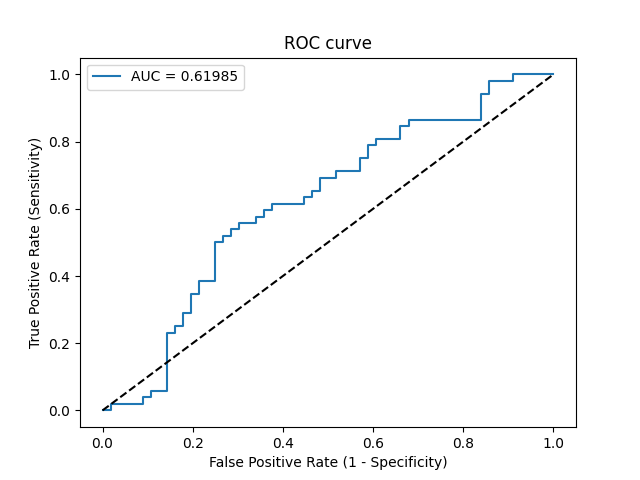

The table this chart was drawn from, first rows:
Threshold, Sensitivity, Specificity, NPV, PPV
inf, 0.0, 1.0, 0.5185, 0
0.4784, 0.0, 0.9821, 0.514, 0.0
0.4773, 0.01923, 0.9821, 0.5189, 0.5
0.4763, 0.01923, 0.9107, 0.5, 0.1667
0.476, 0.03846, 0.9107, 0.505, 0.2857
0.4758, 0.03846, 0.8929, 0.5, 0.25
0.4732, 0.05769, 0.8929, 0.5051, 0.3333
0.4723, 0.05769, 0.8571, 0.4948, 0.2727
0.4687, 0.2308, 0.8571, 0.5455, 0.6
0.4686, 0.2308, 0.8393, 0.5402, 0.5714
0.4685, 0.25, 0.8393, 0.5465, 0.5909
0.4677, 0.25, 0.8214, 0.5412, 0.5652
0.467, 0.2885, 0.8214, 0.5542, 0.6
0.4669, 0.2885, 0.8036, 0.5488, 0.5769
0.4661, 0.3462, 0.8036, 0.5696, 0.6207
0.466, 0.3462, 0.7857, 0.5641, 0.6
0.465, 0.3846, 0.7857, 0.5789, 0.625
0.4646, 0.3846, 0.75, 0.5676, 0.5882
0.4605, 0.5, 0.75, 0.6176, 0.65
0.4603, 0.5, 0.7321, 0.6119, 0.6341
0.4595, 0.5192, 0.7321, 0.6212, 0.6429
0.4586, 0.5192, 0.7143, 0.6154, 0.6279
0.4579, 0.5385, 0.7143, 0.625, 0.6364
0.4578, 0.5385, 0.6964, 0.619, 0.6222
0.4573, 0.5577, 0.6964, 0.629, 0.6304
0.4569, 0.5577, 0.6607, 0.6167, 0.6042
0.4567, 0.5769, 0.6607, 0.6271, 0.6122
0.4563, 0.5769, 0.6429, 0.6207, 0.6
0.456, 0.5962, 0.6429, 0.6316, 0.6078
0.4557, 0.5962, 0.625, 0.625, 0.5962
0.4555, 0.6154, 0.625, 0.6364, 0.6038
0.4531, 0.6154, 0.5536, 0.6078, 0.5614
0.4524, 0.6346, 0.5536, 0.62, 0.569
0.4513, 0.6346, 0.5357, 0.6122, 0.5593
0.4499, 0.6538, 0.5357, 0.625, 0.5667
0.4497, 0.6538, 0.5179, 0.617, 0.5574
0.4477, 0.6923, 0.5179, 0.6444, 0.5714
0.4469, 0.6923, 0.4821, 0.6279, 0.5538
0.4465, 0.7115, 0.4821, 0.6429, 0.5606
0.4452, 0.7115, 0.4286, 0.6154, 0.5362
0.444, 0.75, 0.4286, 0.6486, 0.5493
0.4432, 0.75, 0.4107, 0.6389, 0.5417
0.442, 0.7885, 0.4107, 0.6765, 0.5541
0.4415, 0.7885, 0.3929, 0.6667, 0.5467
0.4398, 0.8077, 0.3929, 0.6875, 0.5526
0.4369, 0.8077, 0.3393, 0.6552, 0.5316
0.436, 0.8462, 0.3393, 0.7037, 0.5432
0.4359, 0.8462, 0.3214, 0.6923, 0.5366
0.4344, 0.8654, 0.3214, 0.72, 0.5422
0.4068, 0.8654, 0.1607, 0.5625, 0.4891
0.3771, 0.9423, 0.1607, 0.75, 0.5104
0.3703, 0.9423, 0.1429, 0.7273, 0.5052
0.3684, 0.9808, 0.1429, 0.8889, 0.5152
0.3127, 0.9808, 0.08929, 0.8333, 0.5
0.3059, 1.0, 0.08929, 1.0, 0.5049
0.1921, 1.0, 0.0, 0, 0.4815
